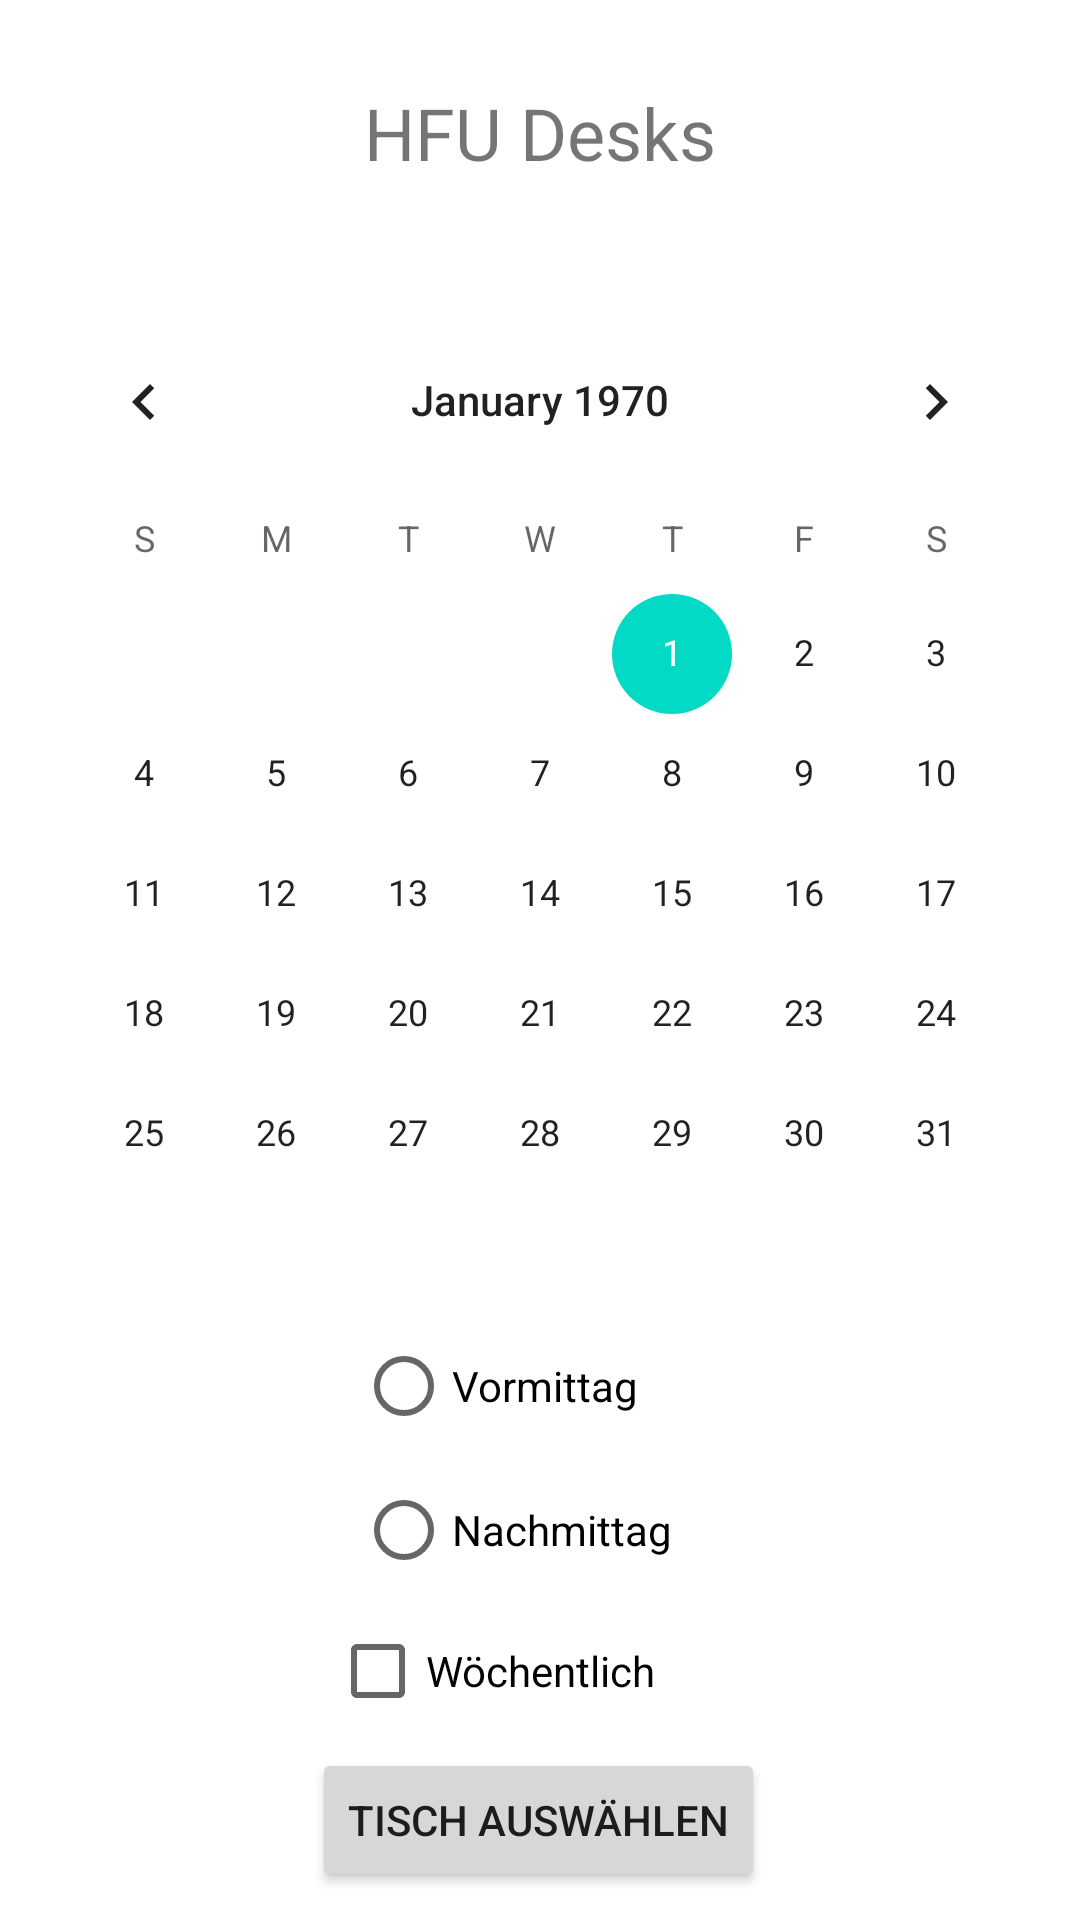

Produce the Android XML layout that renders to this screen, including the resource entries it uses.
<!-- AndroidManifest.xml: application theme Theme.DeskApplication -->
<!-- res/layout/activity_pick_date_time.xml -->
<?xml version="1.0" encoding="utf-8"?>
<androidx.constraintlayout.widget.ConstraintLayout xmlns:android="http://schemas.android.com/apk/res/android"
    xmlns:app="http://schemas.android.com/apk/res-auto"
    xmlns:tools="http://schemas.android.com/tools"
    android:layout_width="match_parent"
    android:layout_height="match_parent"
    tools:context=".reserve.PickDateTimeActivity">
    <include
        android:id="@+id/include"
        layout="@layout/app_header"
        android:layout_width="match_parent"
        android:layout_height="100dp"
        app:layout_constraintEnd_toEndOf="parent"
        app:layout_constraintStart_toStartOf="parent"
        app:layout_constraintTop_toTopOf="parent" />

    <CalendarView
        android:id="@+id/calendarView"
        android:layout_width="wrap_content"
        android:layout_height="wrap_content"
        app:layout_constraintEnd_toEndOf="parent"
        app:layout_constraintStart_toStartOf="parent"
        app:layout_constraintTop_toBottomOf="@+id/include" />

    <RadioGroup
        android:id="@+id/radioGroup"
        android:layout_width="123dp"
        android:layout_height="97dp"
        app:layout_constraintEnd_toEndOf="parent"
        app:layout_constraintStart_toStartOf="parent"
        app:layout_constraintTop_toBottomOf="@+id/calendarView">

        <RadioButton
            android:id="@+id/morningRadioButton"
            android:layout_width="match_parent"
            android:layout_height="wrap_content"
            android:text="@string/morningRadioButtonText" />

        <RadioButton
            android:id="@+id/eveningRadioButton"
            android:layout_width="match_parent"
            android:layout_height="wrap_content"
            android:text="@string/eveningRadioButtonText" />
    </RadioGroup>

    <CheckBox
        android:id="@+id/weeklyCheckBox"
        android:layout_width="140dp"
        android:layout_height="44dp"
        android:text="@string/weeklyCheckBoxText"
        app:layout_constraintEnd_toEndOf="parent"
        app:layout_constraintStart_toStartOf="parent"
        app:layout_constraintTop_toBottomOf="@+id/radioGroup" />

    <Button
        android:id="@+id/chooseDeskButton"
        android:layout_width="wrap_content"
        android:layout_height="wrap_content"
        android:text="@string/chooseDeskButtonText"
        app:layout_constraintBottom_toBottomOf="parent"
        app:layout_constraintEnd_toEndOf="parent"
        app:layout_constraintHorizontal_bias="0.498"
        app:layout_constraintStart_toStartOf="parent"
        app:layout_constraintTop_toBottomOf="@+id/weeklyCheckBox"
        app:layout_constraintVertical_bias="0.287" />

</androidx.constraintlayout.widget.ConstraintLayout>
<!-- res/layout/app_header.xml (included above) -->
<?xml version="1.0" encoding="utf-8"?>
<LinearLayout xmlns:android="http://schemas.android.com/apk/res/android"
    android:layout_width="match_parent"
    android:layout_height="match_parent"
    android:orientation="vertical"
    android:layout_alignParentTop="true">

    <TextView
        android:id="@+id/appTitleTextView"
        android:layout_width="match_parent"
        android:layout_height="73dp"
        android:layout_marginTop="28dp"
        android:text="@string/appTitleText"
        android:textAlignment="center"
        android:textSize="24sp" />

    <View
        android:id="@+id/divider"
        android:layout_width="match_parent"
        android:layout_height="1dp"
        android:background="?android:attr/listDivider" />

</LinearLayout>
<!-- resources referenced by this layout -->
<resources>
  <string name="appTitleText">HFU Desks</string>
  <string name="chooseDeskButtonText">Tisch auswählen</string>
  <string name="eveningRadioButtonText">Nachmittag</string>
  <string name="morningRadioButtonText">Vormittag</string>
  <string name="weeklyCheckBoxText">Wöchentlich</string>
  <style name="Theme.DeskApplication" parent="Theme.MaterialComponents.DayNight.DarkActionBar">
          
          <item name="colorPrimary">@color/purple_500</item>
          <item name="colorPrimaryVariant">@color/purple_700</item>
          <item name="colorOnPrimary">@color/white</item>
          
          <item name="colorSecondary">@color/teal_200</item>
          <item name="colorSecondaryVariant">@color/teal_700</item>
          <item name="colorOnSecondary">@color/black</item>
          
          <item name="android:statusBarColor">?attr/colorPrimaryVariant</item>
          
      </style>
  <!-- not gathered from this repository: default colours our renderer supplied (Android Studio template values) -->
  <color name="purple_500">#FF6200EE</color>
  <color name="purple_700">#FF3700B3</color>
  <color name="teal_200">#FF03DAC5</color>
  <color name="teal_700">#FF018786</color>
  <color name="black">#FF000000</color>
  <color name="white">#FFFFFFFF</color>
</resources>
